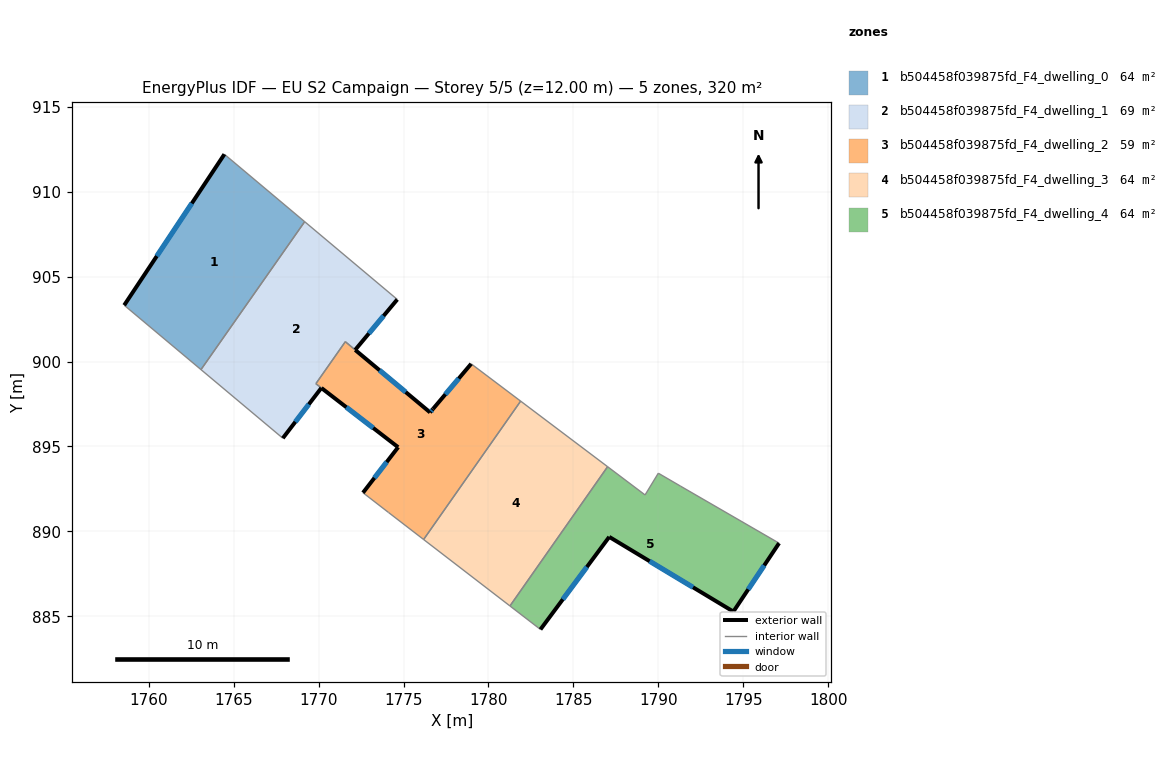
=== STOREY PLAN SPEC (per zone: floor XY polygon, exterior-wall plan segments, windows/doors) ===
zone 1: b504458f039875fd_F4_dwelling_0  (64.0 m²)
  floor: (1769.18, 908.24) (1763.07, 899.53) (1758.55, 903.32) (1764.45, 912.21)
  exterior wall: (1764.45, 912.21) – (1758.55, 903.32)  [10.7 m]
    window: (1762.53, 909.31) – (1760.47, 906.21)  [3.9 m²]
  interior walls: 3
zone 2: b504458f039875fd_F4_dwelling_1  (68.8 m²)
  floor: (1774.63, 903.66) (1772.15, 900.69) (1771.57, 901.17) (1769.84, 898.70) (1770.16, 898.45) (1767.89, 895.49) (1763.07, 899.53) (1769.18, 908.24)
  exterior wall: (1772.15, 900.69) – (1774.63, 903.66)  [3.9 m]
    window: (1772.96, 901.65) – (1773.82, 902.69)  [1.4 m²]
  exterior wall: (1767.89, 895.49) – (1770.16, 898.45)  [3.7 m]
    window: (1768.63, 896.45) – (1769.42, 897.48)  [1.4 m²]
  interior walls: 6
zone 3: b504458f039875fd_F4_dwelling_2  (59.2 m²)
  floor: (1778.98, 899.87) (1781.89, 897.67) (1776.18, 889.52) (1774.11, 891.12) (1772.61, 892.28) (1774.68, 894.96) (1770.16, 898.45) (1769.84, 898.70) (1771.57, 901.17) (1776.56, 897.01) (1776.73, 897.21)
  exterior wall: (1778.98, 899.87) – (1776.73, 897.21)  [3.5 m]
    window: (1778.25, 899.00) – (1777.46, 898.07)  [1.3 m²]
  exterior wall: (1774.68, 894.96) – (1772.61, 892.28)  [3.4 m]
    window: (1774.01, 894.08) – (1773.28, 893.15)  [1.2 m²]
  exterior wall: (1770.17, 898.44) – (1774.68, 894.96)  [5.7 m]
    window: (1771.63, 897.31) – (1773.21, 896.09)  [2.1 m²]
  exterior wall: (1776.56, 897.01) – (1772.16, 900.68)  [5.7 m]
    window: (1775.13, 898.20) – (1773.59, 899.49)  [2.1 m²]
  exterior wall: (1776.73, 897.21) – (1776.56, 897.01)  [0.3 m]
    window: (1776.68, 897.14) – (1776.62, 897.07)  [0.1 m²]
  interior walls: 7
zone 4: b504458f039875fd_F4_dwelling_3  (64.0 m²)
  floor: (1787.02, 893.81) (1781.27, 885.61) (1776.18, 889.52) (1781.89, 897.67)
  interior walls: 4
zone 5: b504458f039875fd_F4_dwelling_4  (64.0 m²)
  floor: (1797.11, 889.31) (1794.42, 885.28) (1787.11, 889.68) (1783.06, 884.23) (1781.27, 885.61) (1787.02, 893.81) (1789.22, 892.15) (1790.00, 893.43) (1791.31, 892.66)
  exterior wall: (1794.42, 885.28) – (1797.11, 889.31)  [4.8 m]
    window: (1795.30, 886.59) – (1796.24, 888.00)  [1.8 m²]
  exterior wall: (1787.11, 889.68) – (1794.42, 885.28)  [8.5 m]
    window: (1789.49, 888.25) – (1792.04, 886.71)  [3.1 m²]
  exterior wall: (1783.06, 884.23) – (1787.11, 889.68)  [6.8 m]
    window: (1784.38, 886.00) – (1785.79, 887.90)  [2.5 m²]
  interior walls: 6

=== DERIVED (storey summary) ===
Building: EU S2 Campaign
Storey: 5 of 5  (floor level z = 12.00 m)
Storey gross floor area: 319.9 m²
Zones on this storey: 5
  - b504458f039875fd_F4_dwelling_0: floor 64.0 m²; exterior wall 10.7 m (32.0 m²); 1 window(s) 3.9 m²; WWR 12.2%
  - b504458f039875fd_F4_dwelling_1: floor 68.8 m²; exterior wall 7.6 m (22.8 m²); 2 window(s) 2.8 m²; WWR 12.2%
  - b504458f039875fd_F4_dwelling_2: floor 59.2 m²; exterior wall 18.6 m (55.7 m²); 5 window(s) 6.8 m²; WWR 12.2%
  - b504458f039875fd_F4_dwelling_3: floor 64.0 m²
  - b504458f039875fd_F4_dwelling_4: floor 64.0 m²; exterior wall 20.2 m (60.5 m²); 3 window(s) 7.4 m²; WWR 12.2%
Zone adjacency (shared interzone walls):
  - b504458f039875fd_F4_dwelling_0 ↔ b504458f039875fd_F4_dwelling_1
  - b504458f039875fd_F4_dwelling_1 ↔ b504458f039875fd_F4_dwelling_2
  - b504458f039875fd_F4_dwelling_2 ↔ b504458f039875fd_F4_dwelling_3
  - b504458f039875fd_F4_dwelling_3 ↔ b504458f039875fd_F4_dwelling_4